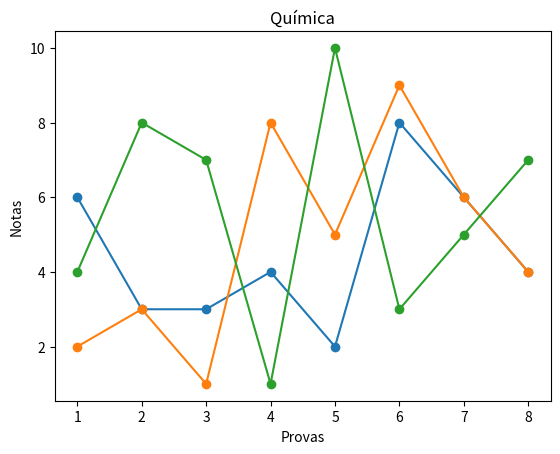

Write the Python code that produced this figure.
import matplotlib.pyplot as plt
from random import randrange

randrange(0,11)

notas_matematica = []
notas_portugues = []
notas_quimica = []
notas_semestre = [notas_matematica, notas_portugues, notas_quimica]
materias = ['Matemática','Português','Química']

for notas in range(8):
    notas_matematica.append(randrange(0,11))
    notas_portugues.append(randrange(0,11))
    notas_quimica.append(randrange(0,11))

i = -1
for materia in notas_semestre:
    i += 1
    x = list(range(1, 9))
    y = materia
    plt.plot(x, y, marker='o')
    plt.title(f'{materias[i]}')
    plt.xlabel('Provas')
    plt.ylabel('Notas')
    plt.show()
